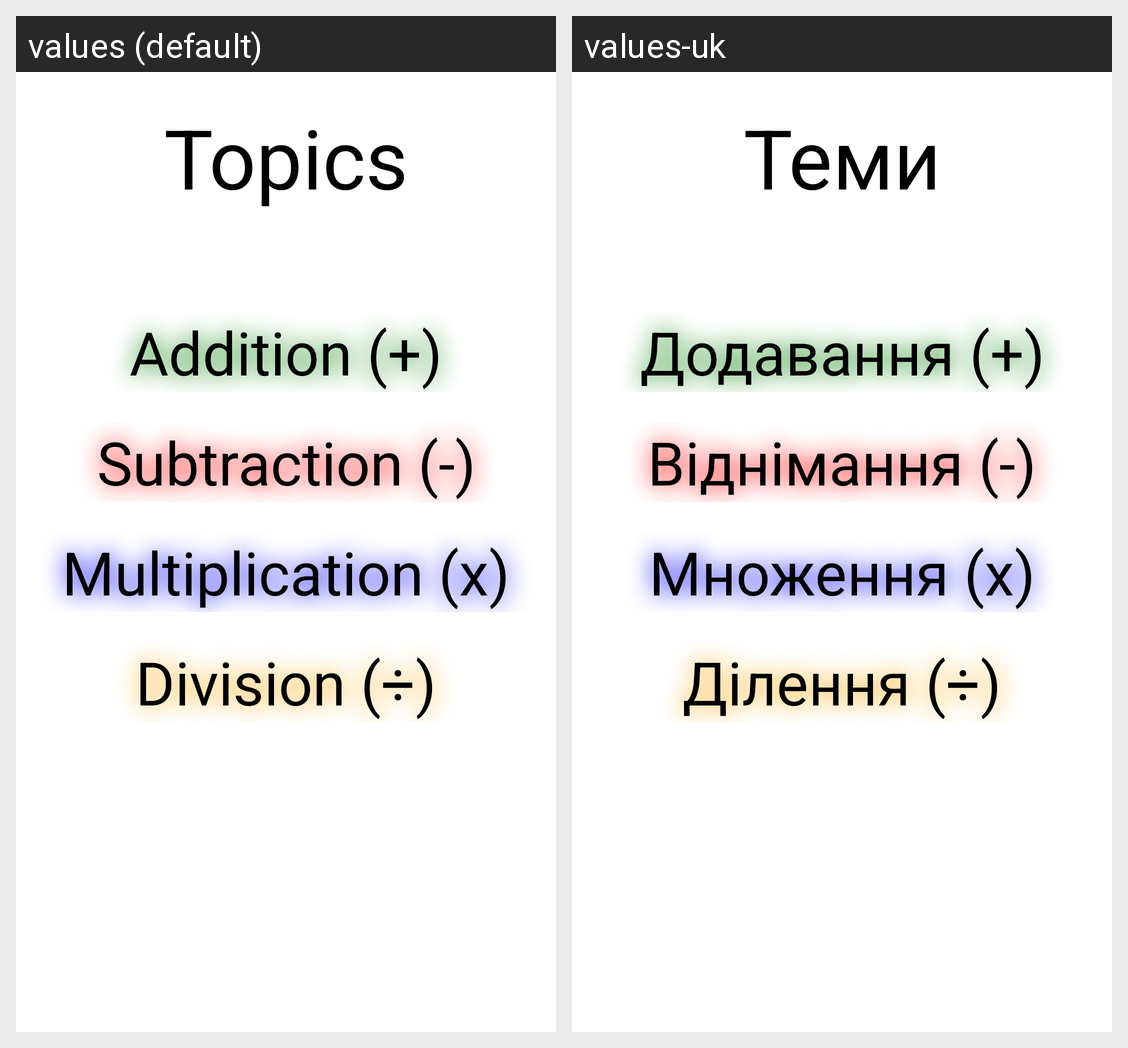

Translations of the strings shown on this Android screen, per locale in the grid:
Android screen res/layout/fragment_topics.xml rendered under 2 locales, left to right: values (default), values-uk. Device: Nexus 5 (rendered at 1080×1920; each locale shown at half size, 540×960, under a caption strip naming it); theme Theme.MathGame.
Strings drawn on this screen, with the default value and each locale's value (text and hints the layout hard-codes, and strings that could not be matched under every locale, appear in the picture but are not listed):

title_topics
  values: Topics
  values-uk: Теми

addition
  values: Addition (+)
  values-uk: Додавання (+)

subtraction
  values: Subtraction (-)
  values-uk: Віднімання (-)

multiplication
  values: Multiplication (x)
  values-uk: Множення (x)

division
  values: Division (÷)
  values-uk: Ділення (÷)
